Image classification data set "15_Scene_Cartoon" (autumn-tilley/Cartoon-Classification-Exploration on GitHub). Class labels (15): bedroom, coast, forest, highway, industrial, inside city, kitchen, living room, mountain, office, open country, store, street, suburb, tall building.

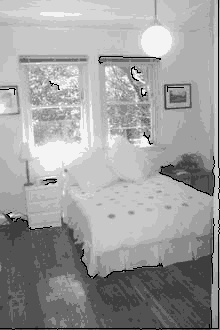
Label: bedroom

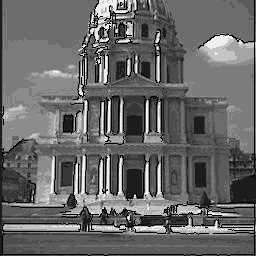
Label: tall building

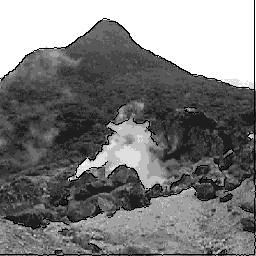
Label: mountain

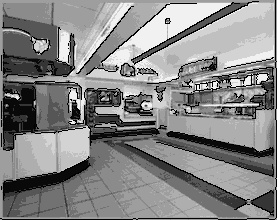
Label: store

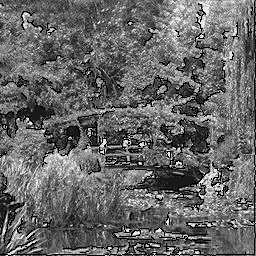
Label: forest

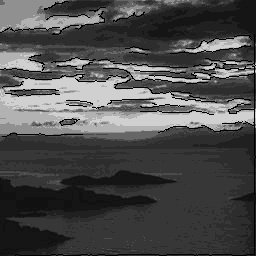
Label: coast
